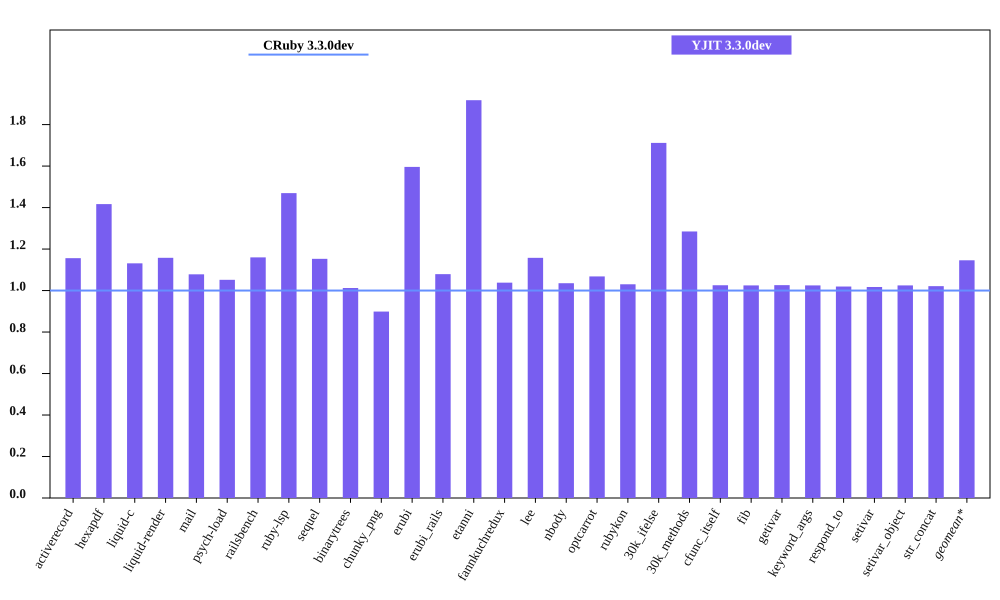

Source data for this figure (header and first rows):
bench, CRuby 3.3.0dev mem (MiB), YJIT 3.3.0dev mem (MiB), Inline Code, Outlined Code, YJIT Mem overhead
activerecord, 45.04, 52.07, 2, 2
hexapdf, 252.1, 357.2, 2, 2
liquid-c, 32.22, 36.45, 1, 1
liquid-render, 28.36, 32.84, 1, 1
mail, 41.2, 44.42, 2, 2
psych-load, 29.31, 30.82, 1, 1
railsbench, 95.23, 110.5, 4, 4
ruby-lsp, 85.41, 125.5, 7, 7
sequel, 34.03, 39.23, 1, 1
binarytrees, 21.41, 21.68, 1, 1
chunky_png, 44, 39.54, 1, 1
erubi, 107.2, 171.1, 1, 1
erubi_rails, 92.82, 100.2, 3, 3
etanni, 78.66, 150.8, 1, 1
fannkuchredux, 15.6, 16.2, 1, 1
lee, 25.93, 30.02, 1, 1
nbody, 15.59, 16.14, 1, 1
optcarrot, 49.96, 53.36, 1, 1
rubykon, 50.4, 51.93, 1, 1
30k_ifelse, 57.43, 98.3, 9, 9
30k_methods, 47.61, 61.17, 3, 3
cfunc_itself, 15.59, 15.99, 1, 1
fib, 15.59, 15.98, 1, 1
getivar, 15.59, 16, 1, 1
keyword_args, 15.59, 15.98, 1, 1
respond_to, 15.73, 16.03, 1, 1
setivar, 15.72, 15.99, 1, 1
setivar_object, 15.6, 15.98, 1, 1
str_concat, 98.24, 100.3, 1, 1
